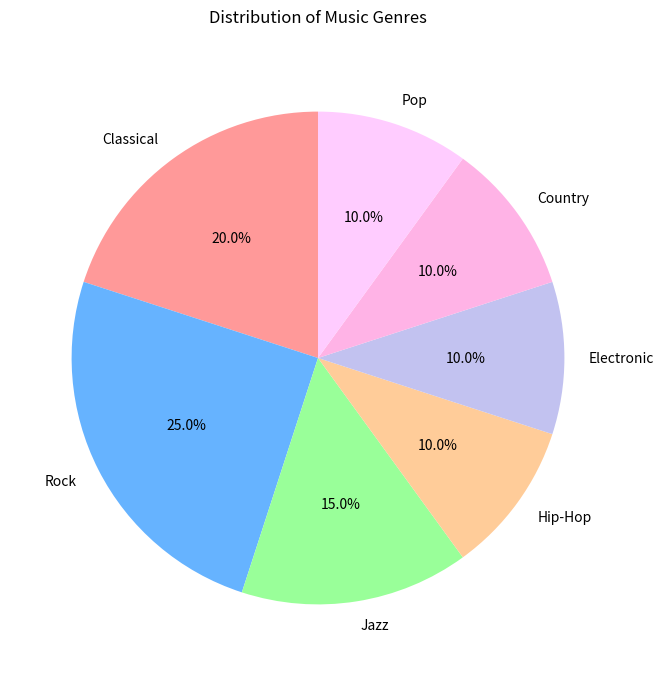

Source code (Python):

import matplotlib.pyplot as plt

categories = ['Classical', 'Rock', 'Jazz', 'Hip-Hop', 'Electronic', 'Country', 'Pop']
percentages = [20, 25, 15, 10, 10, 10, 10]
colors = ['#ff9999', '#66b3ff', '#99ff99', '#ffcc99', '#c2c2f0', '#ffb3e6', '#ffccff']

fig, ax = plt.subplots(figsize=(12, 8))
ax.pie(percentages, labels=categories, autopct='%1.1f%%', colors=colors, startangle=90)
ax.set_title('Distribution of Music Genres', pad=20)

plt.show()
